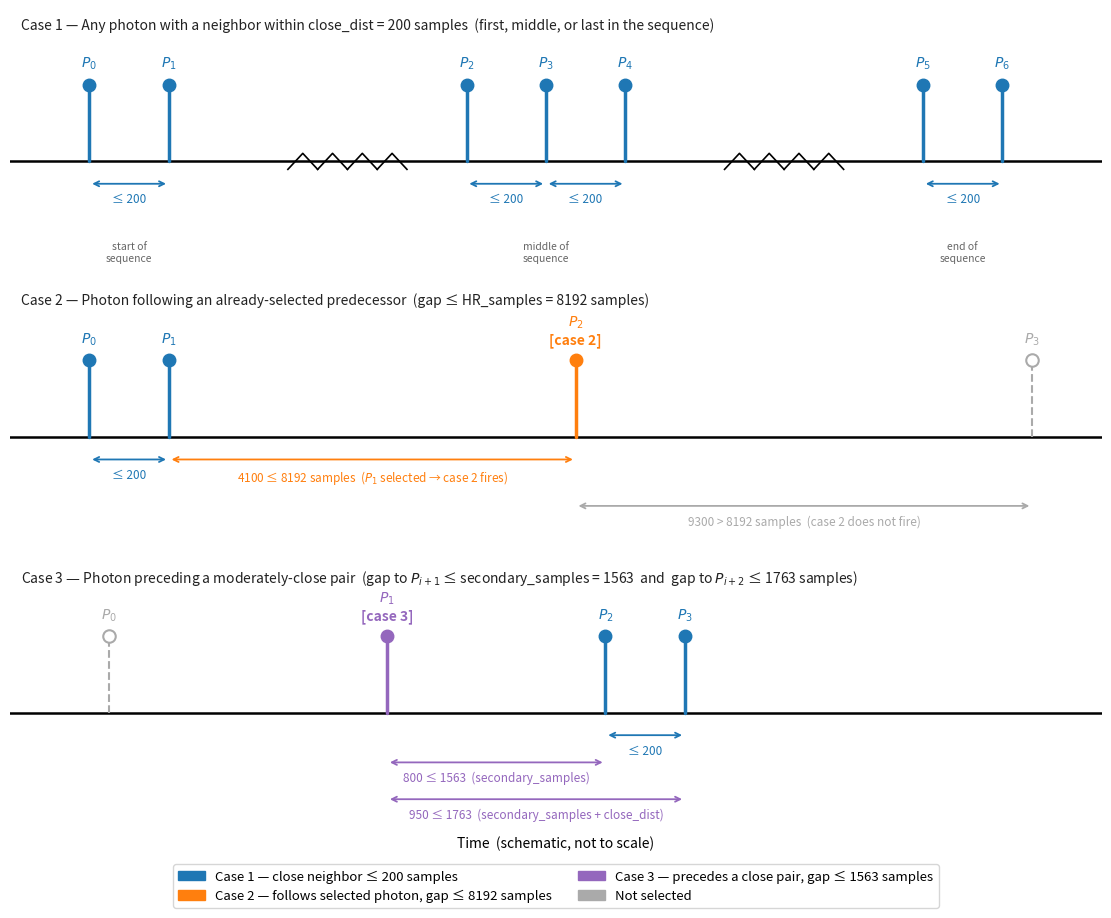

The script that saved this image: (Note: this script raises an exception after producing the figure.)
"""
figure_selection_criteria.py

Illustrates the 3 photon-selection cases used to decide which photons
are passed to xifusim for simulation.

Thresholds (v5_20250621):
  close_dist_toxifusim = 200  samples   (≈ 1.5 ms)
  secondary_samples    = 1563 samples   (≈ 12 ms)
  HR_samples           = 8192 samples   (≈ 63 ms)
"""

import matplotlib.pyplot as plt
import matplotlib.patches as mpatches

# ── Colour palette ──────────────────────────────────────────────────────────
COL = {
    'prox': '#1f77b4',   # blue  — case 1: close neighbor ≤ 200 samples
    'D':    '#ff7f0e',   # orange — case 2: follows selected predecessor
    'E':    '#9467bd',   # purple — case 3: precedes a close pair
    'none': '#aaaaaa',   # grey  — not selected
}

STEM_TOP  = 0.48
LABEL_OFF = 0.08


# ── Helper drawing functions ────────────────────────────────────────────────

def photon(ax, x, case, top=STEM_TOP, lw=2.5):
    """Selected photon: solid stem + filled circle."""
    c = COL[case]
    ax.plot([x, x], [0, top], color=c, lw=lw, solid_capstyle='round', zorder=4)
    ax.plot(x, top, 'o', color=c, ms=9, zorder=5)


def photon_skip(ax, x, top=STEM_TOP, lw=1.5):
    """Unselected photon: dashed stem + open circle."""
    c = COL['none']
    ax.plot([x, x], [0, top], color=c, lw=lw, ls='--',
            solid_capstyle='round', zorder=4)
    ax.plot(x, top, 'o', color=c, ms=9, zorder=5,
            mfc='white', mew=1.5)


def label(ax, x, text, case, top=STEM_TOP):
    c = COL[case]
    ax.text(x, top + LABEL_OFF, text, ha='center', va='bottom',
            fontsize=10, color=c, fontweight='bold',
            multialignment='center')


def bracket(ax, x1, x2, y, text, color='#444444', fs=8.5):
    """Double-headed arrow + label below the timeline."""
    ax.annotate('', xy=(x2, y), xytext=(x1, y),
                arrowprops=dict(arrowstyle='<->',
                                color=color, lw=1.3, mutation_scale=9))
    ax.text((x1 + x2) / 2, y - 0.055, text, ha='center', va='top',
            fontsize=fs, color=color, multialignment='center')


def axis_break(ax, xb):
    """Schematic break marks on the timeline."""
    for x in [xb - 0.15, xb + 0.15]:
        ax.plot([x - 0.15, x, x + 0.15], [-0.05, 0.05, -0.05],
                color='black', lw=1.2, clip_on=False)


def case_label(ax, text):
    ax.text(0.01, 0.97, text, transform=ax.transAxes,
            fontsize=10, va='top', style='italic', color='#222222')


def setup(ax, xlim=(-0.5, 10.5), ylim=(-0.72, 0.95)):
    ax.set_xlim(xlim)
    ax.set_ylim(ylim)
    ax.axhline(0, color='black', lw=1.8, zorder=3)
    ax.set_yticks([])
    ax.set_xticks([])
    for sp in ['top', 'right', 'left', 'bottom']:
        ax.spines[sp].set_visible(False)


# ── Build figure ────────────────────────────────────────────────────────────

fig, axes = plt.subplots(3, 1, figsize=(11, 8.5), constrained_layout=True)
# fig.suptitle('Photon selection criteria for xifusim simulation',
#              fontsize=13, fontweight='bold')

# ── Panel 0 · Case 1: close neighbors (≤ 200 samples) ─────────────────────
# Shows: close pair at start, close triplet in the middle, close pair at end.
# Illustrates that the same rule applies regardless of position in sequence.
ax = axes[0]
setup(ax)

# close pair at start of sequence
x0, x1 = 0.3, 1.1
photon(ax, x0, 'prox');  label(ax, x0, '$P_0$', 'prox')
photon(ax, x1, 'prox');  label(ax, x1, '$P_1$', 'prox')
bracket(ax, x0, x1, -0.14, '≤ 200', COL['prox'])
ax.text((x0 + x1) / 2, -0.50, 'start of\nsequence',
        ha='center', va='top', fontsize=7.5, color='#666666', style='italic')

axis_break(ax, 2.6)
axis_break(ax, 3.2)

# close triplet in the middle
x2, x3, x4 = 4.1, 4.9, 5.7
photon(ax, x2, 'prox');  label(ax, x2, '$P_2$', 'prox')
photon(ax, x3, 'prox');  label(ax, x3, '$P_3$', 'prox')
photon(ax, x4, 'prox');  label(ax, x4, '$P_4$', 'prox')
bracket(ax, x2, x3, -0.14, '≤ 200', COL['prox'])
bracket(ax, x3, x4, -0.14, '≤ 200', COL['prox'])
ax.text((x2 + x4) / 2, -0.50, 'middle of\nsequence',
        ha='center', va='top', fontsize=7.5, color='#666666', style='italic')

axis_break(ax, 7.0)
axis_break(ax, 7.6)

# close pair at end of sequence
x5, x6 = 8.7, 9.5
photon(ax, x5, 'prox');  label(ax, x5, '$P_5$', 'prox')
photon(ax, x6, 'prox');  label(ax, x6, '$P_6$', 'prox')
bracket(ax, x5, x6, -0.14, '≤ 200', COL['prox'])
ax.text((x5 + x6) / 2, -0.50, 'end of\nsequence',
        ha='center', va='top', fontsize=7.5, color='#666666', style='italic')

case_label(ax, 'Case 1 — Any photon with a neighbor within close_dist = 200 samples  '
               '(first, middle, or last in the sequence)')

# ── Panel 1 · Case 2: follows a selected predecessor (≤ HR_samples) ────────
ax = axes[1]
setup(ax)

xD = [0.3, 1.1, 5.2, 9.8]

# seed close pair (selected by case 1)
photon(ax, xD[0], 'prox');  label(ax, xD[0], '$P_0$', 'prox')
photon(ax, xD[1], 'prox');  label(ax, xD[1], '$P_1$', 'prox')
bracket(ax, xD[0], xD[1], -0.14, '≤ 200', COL['prox'])

# P2: selected by case 2 because P1 was selected
photon(ax, xD[2], 'D');
label(ax, xD[2], '$P_2$\n[case 2]', 'D')
bracket(ax, xD[1], xD[2], -0.14,
        '4100 ≤ 8192 samples  ($P_1$ selected → case 2 fires)', COL['D'])

# P3: not selected (gap too large)
photon_skip(ax, xD[3]);  label(ax, xD[3], '$P_3$', 'none')
bracket(ax, xD[2], xD[3], -0.43,
        '9300 > 8192 samples  (case 2 does not fire)', COL['none'])

case_label(ax, 'Case 2 — Photon following an already-selected predecessor  '
               '(gap ≤ HR_samples = 8192 samples)')

# ── Panel 2 · Case 3: precedes a close pair (≤ secondary_samples) ──────────
ax = axes[2]
setup(ax)

xE = [0.5, 3.3, 5.5, 6.3]

# P0: isolated, not selected
photon_skip(ax, xE[0]);  label(ax, xE[0], '$P_0$', 'none')

# P1: selected by case 3
photon(ax, xE[1], 'E');
label(ax, xE[1], '$P_1$\n[case 3]', 'E')

# P2, P3: close pair → selected by case 1
photon(ax, xE[2], 'prox');  label(ax, xE[2], '$P_2$', 'prox')
photon(ax, xE[3], 'prox');  label(ax, xE[3], '$P_3$', 'prox')

# P2–P3 close (case 1, top bracket)
bracket(ax, xE[2], xE[3], -0.14, '≤ 200', COL['prox'])
# P1 to P2 (case 3 condition 1, middle bracket)
bracket(ax, xE[1], xE[2], -0.31,
        '800 ≤ 1563  (secondary_samples)', COL['E'])
# P1 to P3 (case 3 condition 2, bottom bracket)
bracket(ax, xE[1], xE[3], -0.54,
        '950 ≤ 1763  (secondary_samples + close_dist)', COL['E'])

case_label(ax, 'Case 3 — Photon preceding a moderately-close pair  '
               '(gap to $P_{i+1}$ ≤ secondary_samples = 1563  and  gap to $P_{i+2}$ ≤ 1763 samples)')

axes[2].set_xlabel('Time  (schematic, not to scale)', fontsize=10, labelpad=6)

# ── Legend ──────────────────────────────────────────────────────────────────
legend_handles = [
    mpatches.Patch(color=COL['prox'],
                   label='Case 1 — close neighbor ≤ 200 samples'),
    mpatches.Patch(color=COL['D'],
                   label='Case 2 — follows selected photon, gap ≤ 8192 samples'),
    mpatches.Patch(color=COL['E'],
                   label='Case 3 — precedes a close pair, gap ≤ 1563 samples'),
    mpatches.Patch(color=COL['none'],
                   label='Not selected'),
]
fig.legend(handles=legend_handles, loc='lower center', ncol=2,
           fontsize=9.5, bbox_to_anchor=(0.5, -0.07), frameon=True,
           edgecolor='#cccccc')

plt.savefig('Figures/figure_selection_criteria.png', dpi=150, bbox_inches='tight')
plt.savefig('Figures/figure_selection_criteria.pdf', bbox_inches='tight')
print("Saved to Figures/figure_selection_criteria.png / .pdf")
plt.show()
